Image classification data set "Treezam-Dataset" (FancyYancey/Treezam-Dataset on GitHub). Class labels (9): apta tree, Indian rubber tree, karanj tree, kashid tree, nilgiri eucalyptus tree, pimpal fig tree, Sita Ashok tree, sonmohar tree, vad banyan tree.

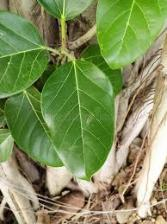
Label: vad banyan tree

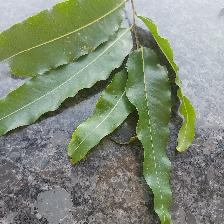
Label: Sita Ashok tree

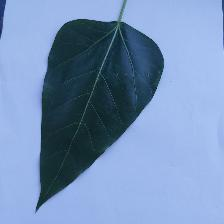
Label: pimpal fig tree

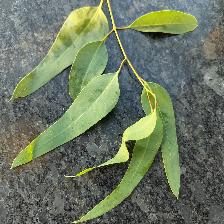
Label: nilgiri eucalyptus tree

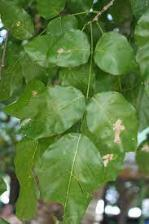
Label: karanj tree

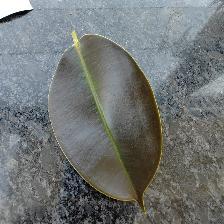
Label: Indian rubber tree
